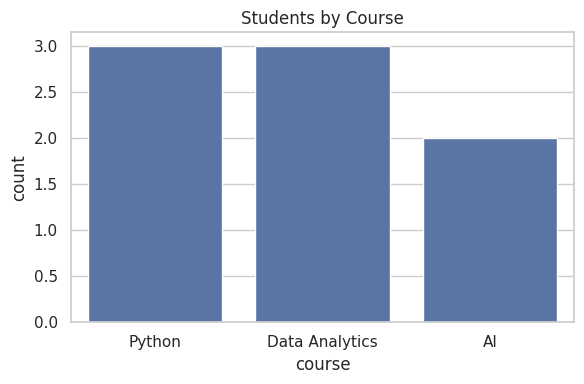
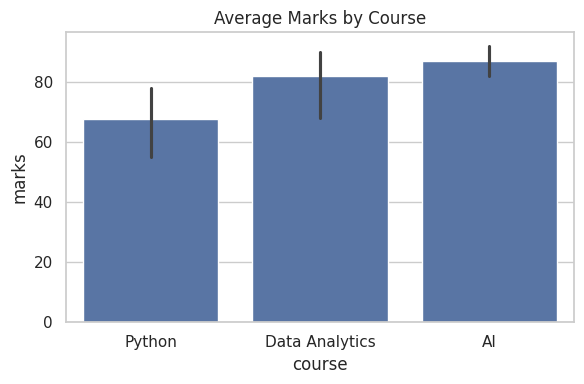
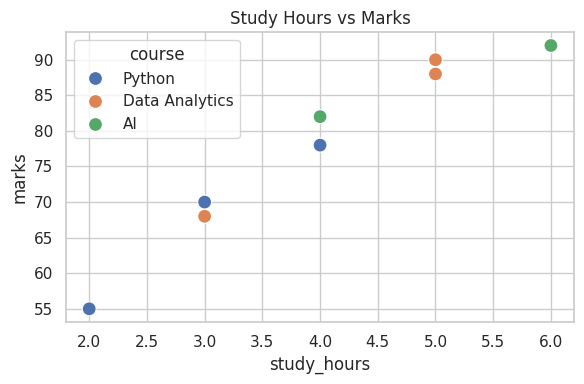
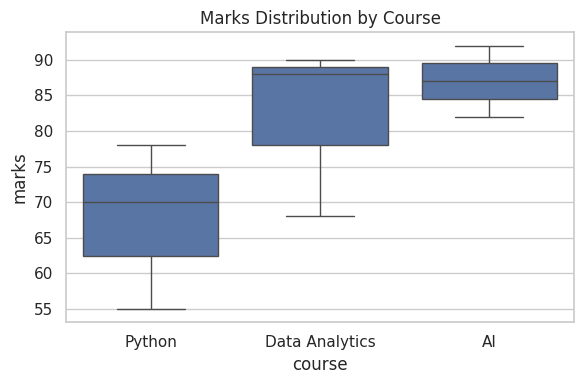
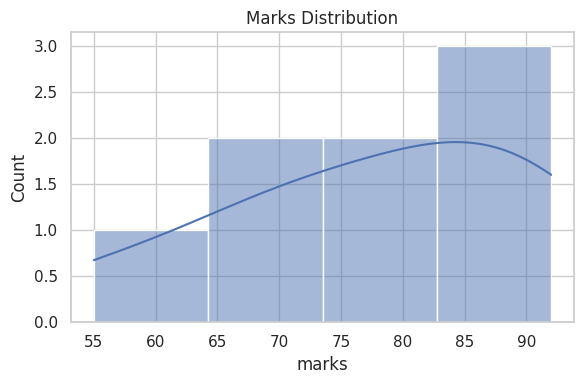
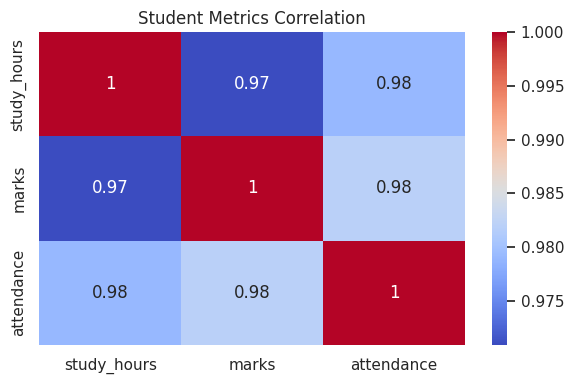

Here is the Python script that generated these plots, in order:

import pandas as pd
import seaborn as sns
import matplotlib.pyplot as plt
# Use this data to create a DataFrame:

student_data = {
    "name": ["Aman", "Priya", "Shalu", "Raj", "Ansh", "Neha", "Vivek", "Riya"],
    "course": ["Python", "Python", "Data Analytics", "Data Analytics", "AI", "AI", "Python", "Data Analytics"],
    "study_hours": [2, 4, 3, 5, 6, 4, 3, 5],
    "marks": [55, 78, 68, 88, 92, 82, 70, 90],
    "attendance": [72, 85, 80, 92, 95, 88, 78, 90]
}
df = pd.DataFrame(student_data)
# Question 1: Set a Theme
# Set a Seaborn theme using sns.set_theme(style="whitegrid") before creating charts.
sns.set_theme(style="whitegrid")

# Question 2: Count Plot
# Create a count plot showing the number of students in each course.
# Title: Students by Course
# Save as course_count.png
plt.figure(figsize=(6, 4))
sns.countplot(data=df, x="course")
plt.title("Students by Course")
plt.tight_layout()
plt.savefig("course_count.png")
plt.close()

# Question 3: Bar Plot
# Create a bar plot showing the average marks for each course.
# Title: Average Marks by Course
# Save as average_marks_bar.png
plt.figure(figsize=(6, 4))
sns.barplot(data=df, x="course", y="marks", estimator="mean")
plt.title("Average Marks by Course")
plt.tight_layout()
plt.savefig("average_marks_bar.png")
plt.close()

# Question 4: Scatter Plot
# Create a scatter plot showing study_hours on the x-axis and marks on the y-axis. Use course as the color grouping.
# Title: Study Hours vs Marks
# Save as study_hours_marks_scatter.png
plt.figure(figsize=(6, 4))
sns.scatterplot(data=df, x="study_hours", y="marks", hue="course", s=100)
plt.title("Study Hours vs Marks")
plt.tight_layout()
plt.savefig("study_hours_marks_scatter.png")
plt.close()

# Question 5: Box Plot
# Create a box plot of marks grouped by course.
# Title: Marks Distribution by Course
# Save as marks_boxplot.png
plt.figure(figsize=(6, 4))
sns.boxplot(data=df, x="course", y="marks")
plt.title("Marks Distribution by Course")
plt.tight_layout()
plt.savefig("marks_boxplot.png")
plt.close()

# Question 6: Histogram
# Create a histogram of marks with a KDE curve.
# Title: Marks Distribution
# Save as marks_histogram.png
plt.figure(figsize=(6, 4))
sns.histplot(data=df, x="marks", kde=True)
plt.title("Marks Distribution")
plt.tight_layout()
plt.savefig("marks_histogram.png")
plt.close()

# Question 7: Correlation Heatmap
# Create a correlation heatmap for study_hours, marks, and attendance.
# Use annot=True
# Title: Student Metrics Correlation
# Save as student_correlation_heatmap.png
plt.figure(figsize=(6, 4))
corr = df[["study_hours", "marks", "attendance"]].corr()
sns.heatmap(corr, annot=True, cmap="coolwarm")
plt.title("Student Metrics Correlation")
plt.tight_layout()
plt.savefig("student_correlation_heatmap.png")
plt.close()

# Question 8: Best Performing Course
# Use Pandas groupby to find the course with the highest average marks and print it.
# Expected Output:
# Best performing course: AI
best_course = df.groupby("course")["marks"].mean().idxmax()
print(f"Best performing course: {best_course}")
